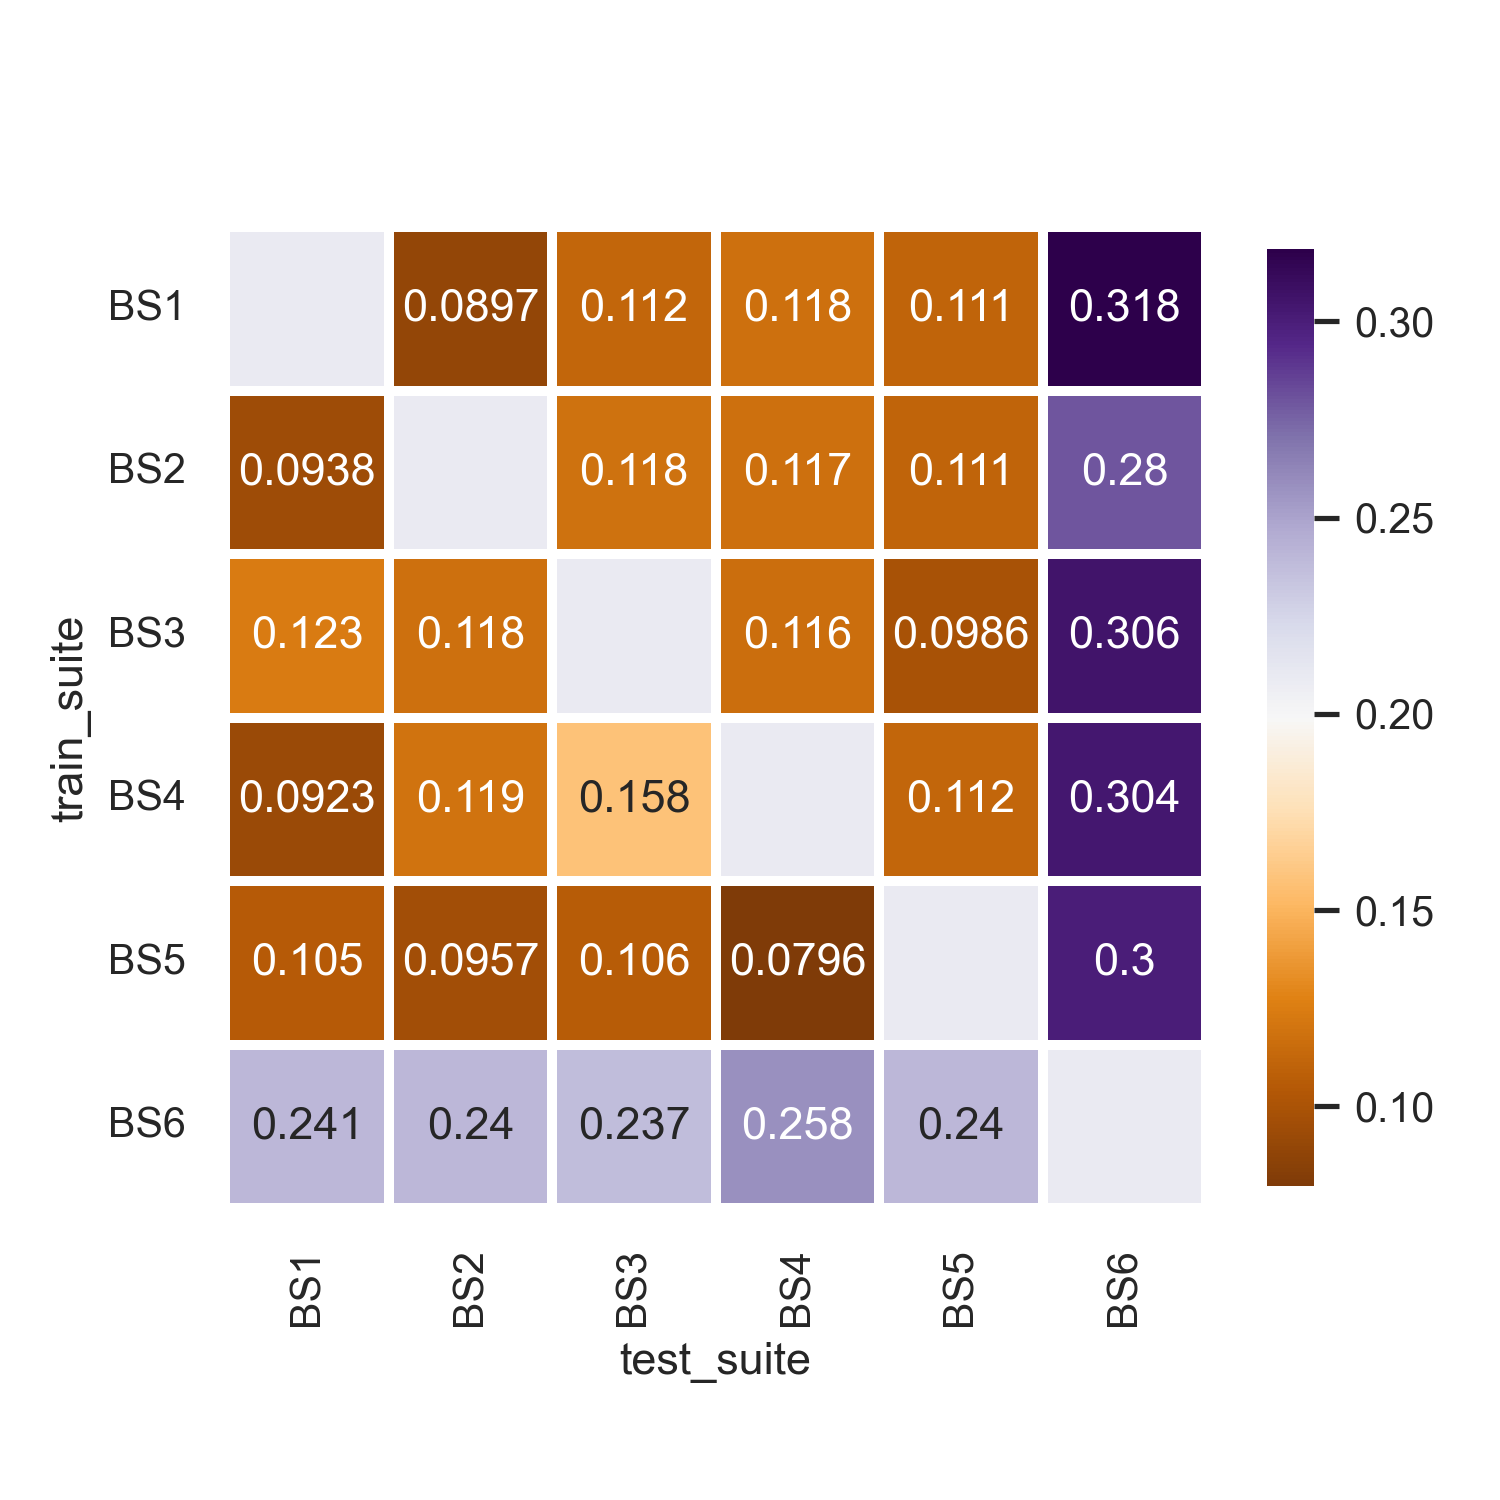

The data file committed next to this chart (first rows):
train_suite, BS1, BS2, BS3, BS4, BS5, BS6
BS1, , 0.08967, 0.1121, 0.1178, 0.1109, 0.3183
BS2, 0.0938, , 0.1179, 0.117, 0.1109, 0.2796
BS3, 0.1235, 0.1176, , 0.1163, 0.09863, 0.3057
BS4, 0.09235, 0.1194, 0.1577, , 0.1117, 0.3041
BS5, 0.1049, 0.0957, 0.1059, 0.07963, , 0.3004
BS6, 0.2409, 0.2403, 0.2373, 0.2577, 0.2403, 
